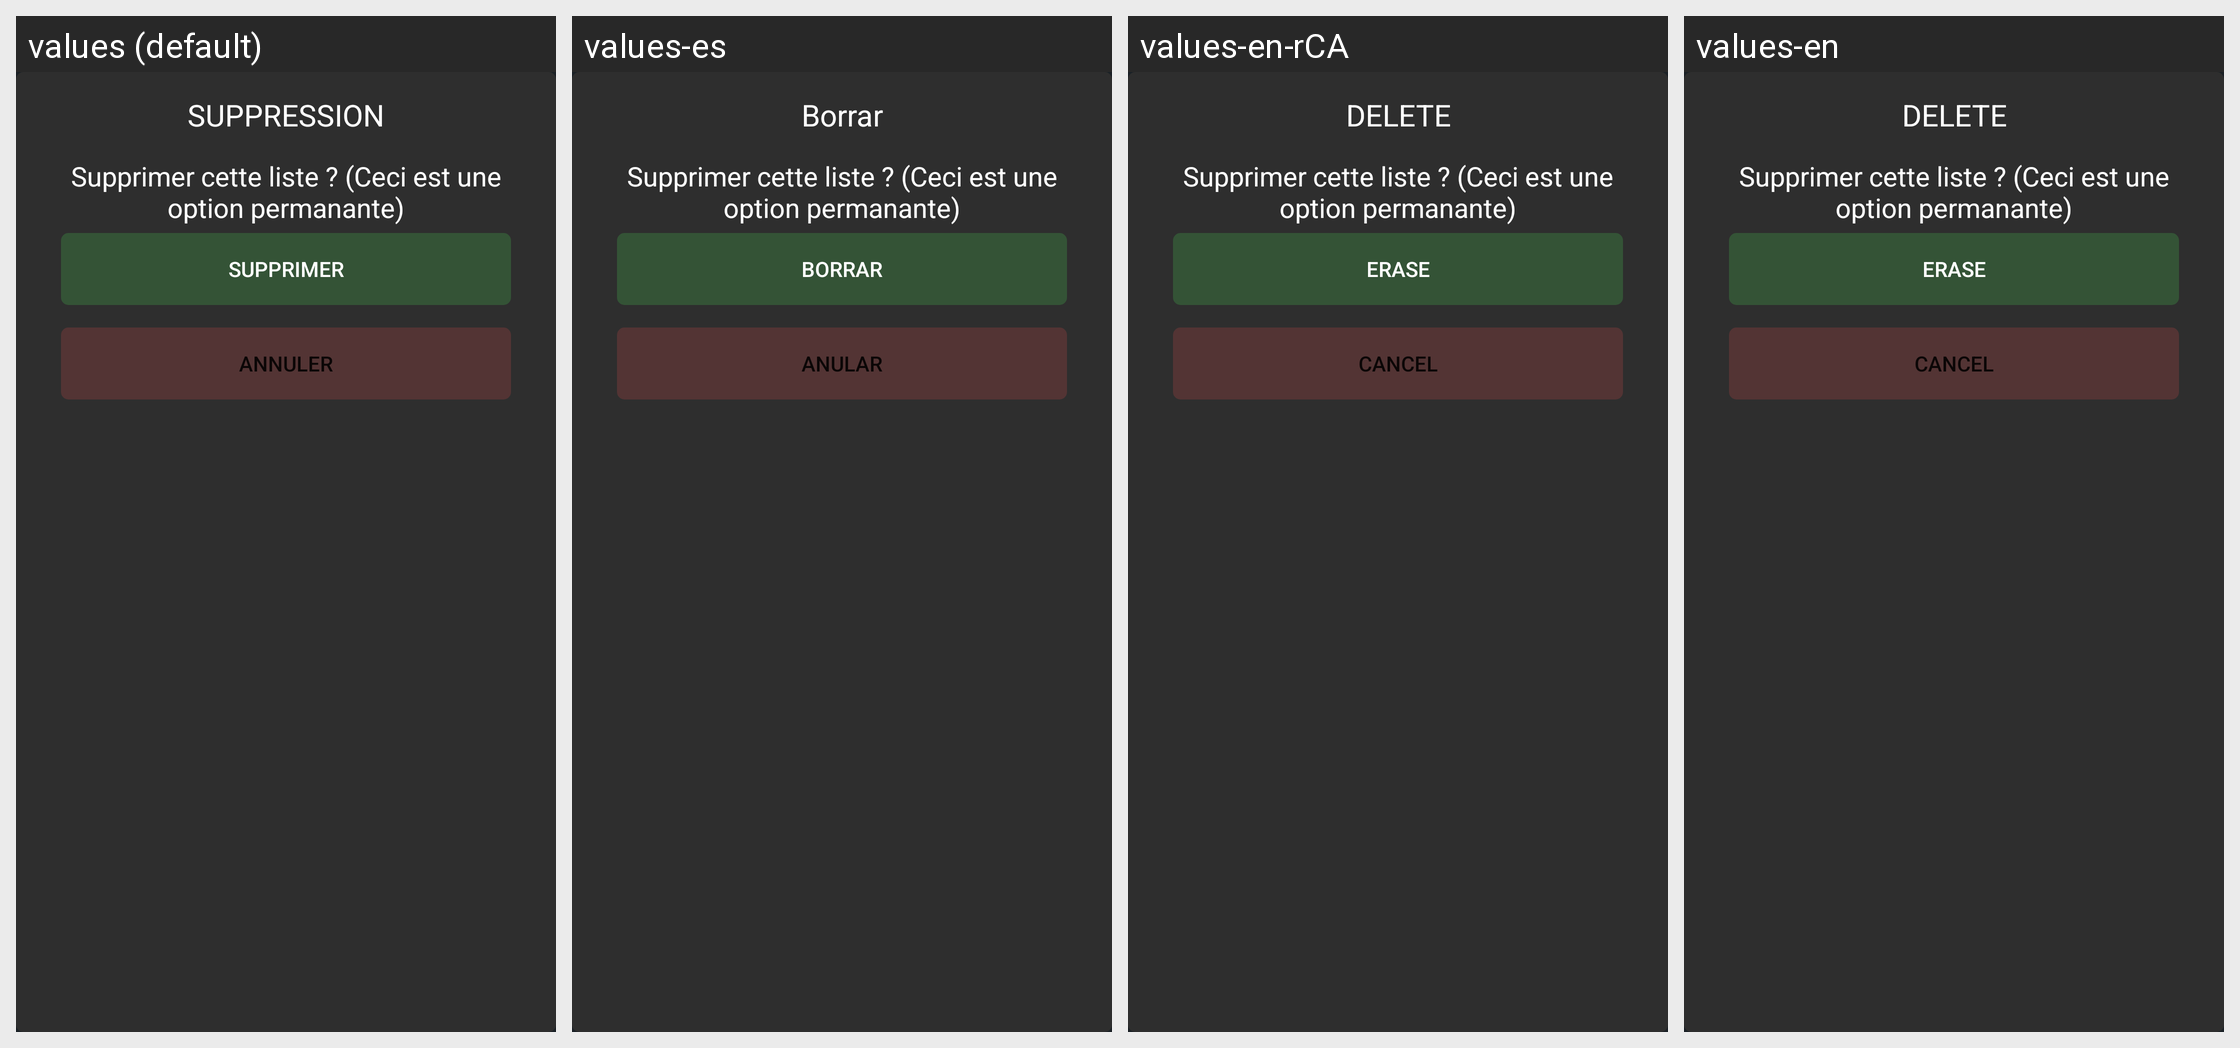

Locale-by-locale string values for the Android screen shown in this grid:
Android screen res/layout/avertissement_liste.xml rendered under 4 locales, left to right: values (default), values-es, values-en-rCA, values-en. Device: Nexus 5 (rendered at 1080×1920; each locale shown at half size, 540×960, under a caption strip naming it); theme AppTheme.
Strings drawn on this screen, with the default value and each locale's value (text and hints the layout hard-codes, and strings that could not be matched under every locale, appear in the picture but are not listed):

supprimer
  values: Supprimer
  values-es: Borrar
  values-en-rCA: Erase
  values-en: Erase

annuler
  values: Annuler
  values-es: Anular
  values-en-rCA: Cancel
  values-en: Cancel
